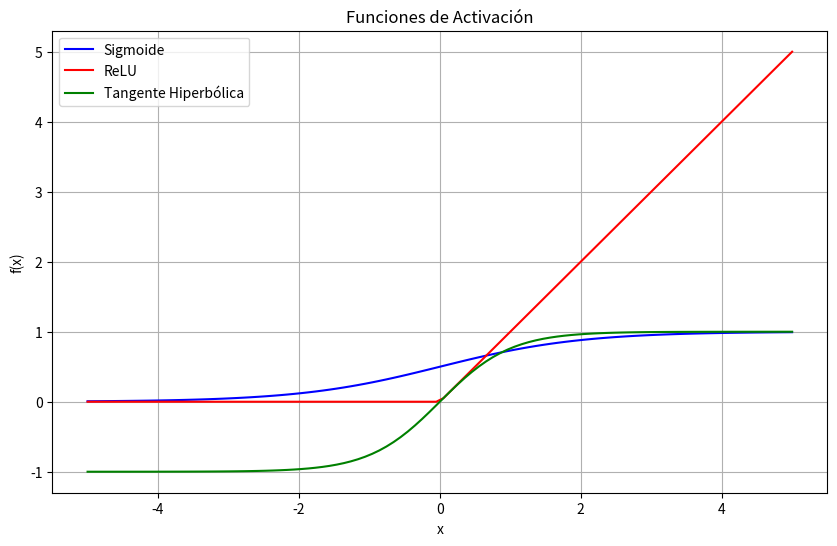

Reproduce this figure in Python.
""" [redacted]
Probabilidad (Incertidumbre)--->Redes Neuronales ---> Funciones de Activación"""
import numpy as np
import matplotlib.pyplot as plt

# Función de activación: Sigmoide
def sigmoid(x):
    return 1 / (1 + np.exp(-x))

# Función de activación: ReLU (Rectified Linear Unit)
def relu(x):
    return np.maximum(0, x)

# Función de activación: Tangente Hiperbólica
def tanh(x):
    return np.tanh(x)

# Definir el rango de valores para x
x = np.linspace(-5, 5, 100)

# Calcular las salidas de las funciones de activación para el rango de valores de x
sigmoid_output = sigmoid(x)
relu_output = relu(x)
tanh_output = tanh(x)

# Graficar las funciones de activación
plt.figure(figsize=(10, 6))

plt.plot(x, sigmoid_output, label='Sigmoide', color='blue')
plt.plot(x, relu_output, label='ReLU', color='red')
plt.plot(x, tanh_output, label='Tangente Hiperbólica', color='green')

plt.title('Funciones de Activación')
plt.xlabel('x')
plt.ylabel('f(x)')
plt.legend()
plt.grid(True)
plt.show()
